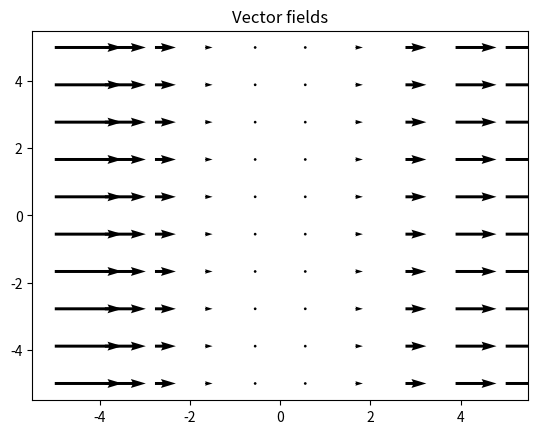

This figure's Python source:
#vector fields --sky of the stars,RBerk
import numpy as np
import matplotlib.pyplot as plt
import sympy
from sympy import *

x,y = np.meshgrid(np.linspace(-5,5,10),np.linspace(-5,5,10))

u= x**2
v=0

plt.quiver(x,y,u,v)
plt.title("Vector fields")
plt.show()

#libraries:
#pip install numpy
#pip install matplotlib
